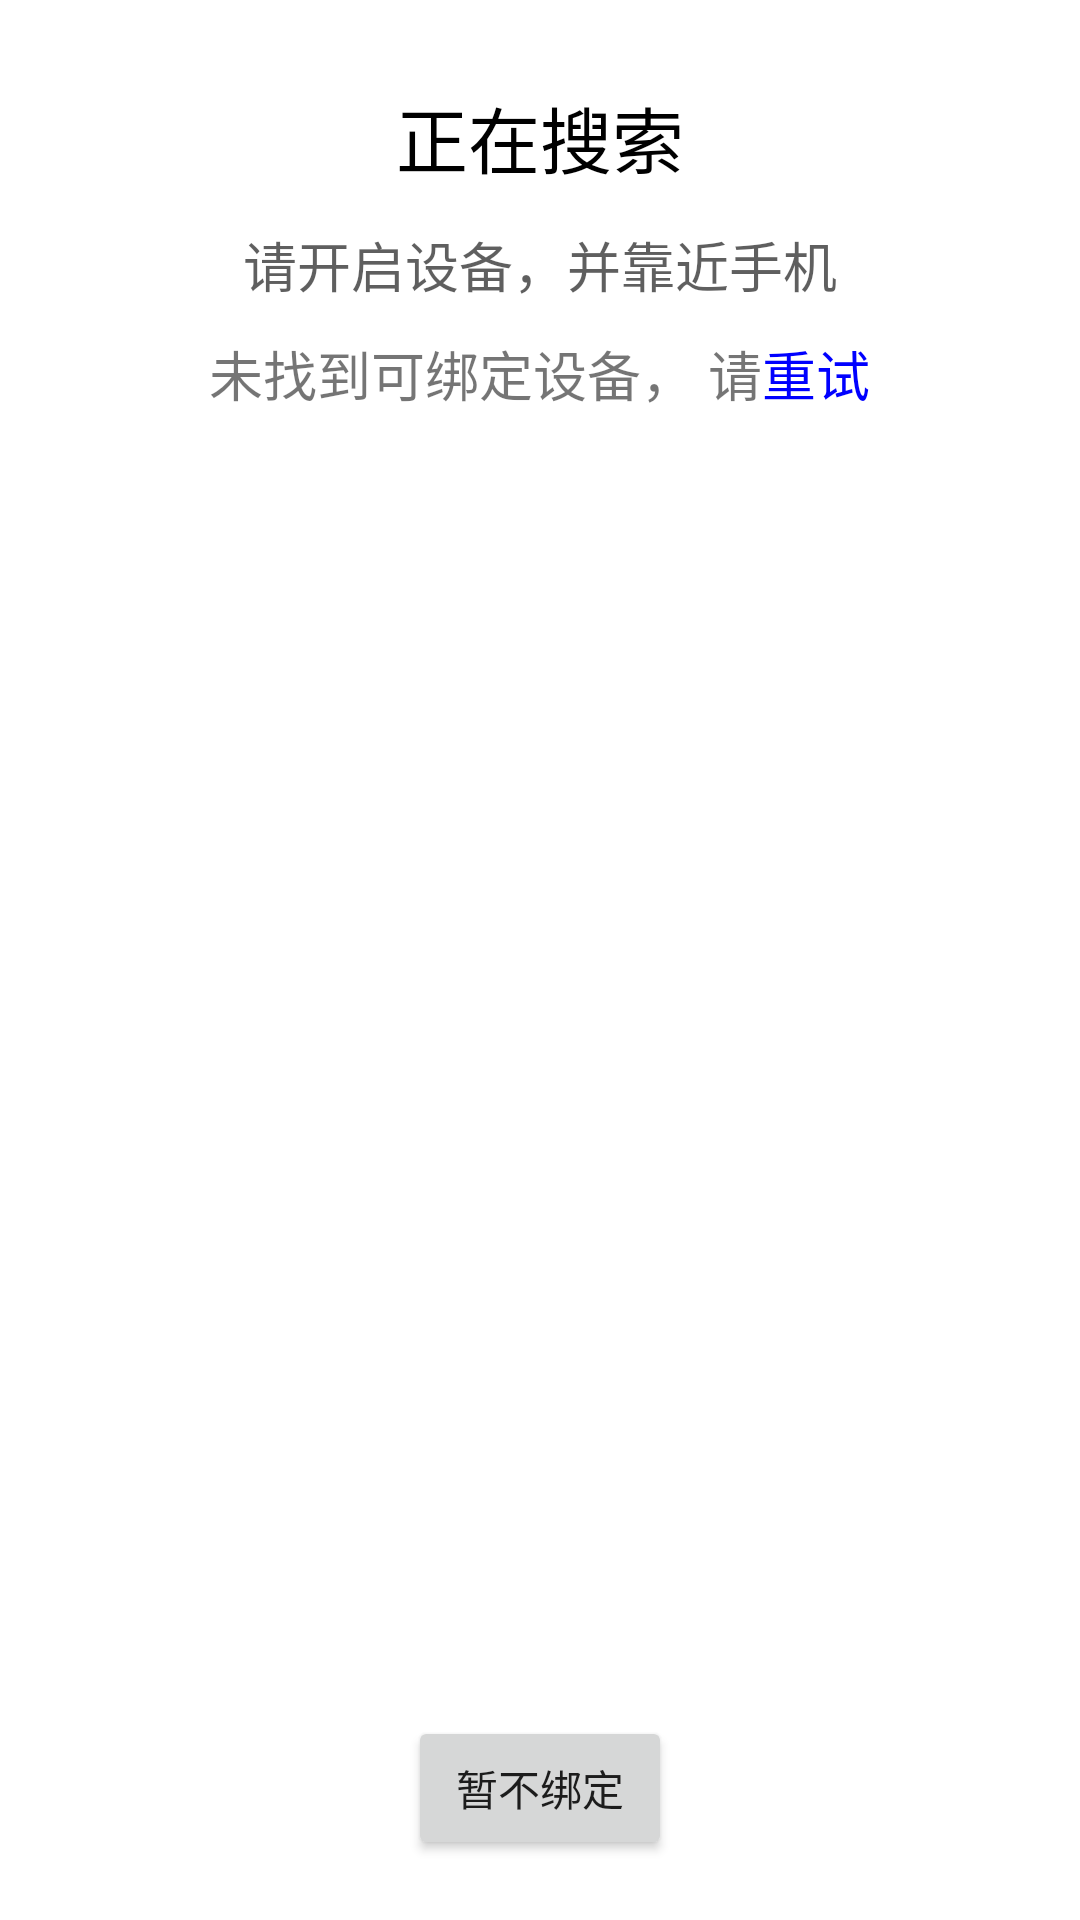

Layout XML and referenced resources for this Android screen:
<!-- AndroidManifest.xml: application theme Theme.BlueGo -->
<!-- res/layout/activity_add_device.xml -->
<?xml version="1.0" encoding="utf-8"?>
<androidx.constraintlayout.widget.ConstraintLayout xmlns:android="http://schemas.android.com/apk/res/android"
    xmlns:app="http://schemas.android.com/apk/res-auto"
    xmlns:tools="http://schemas.android.com/tools"
    android:layout_width="match_parent"
    android:layout_height="match_parent"
    tools:context=".AddDeviceActivity">

    <LinearLayout
        android:id="@+id/ll_add_device_header"
        android:layout_width="match_parent"
        android:layout_height="wrap_content"
        android:orientation="vertical"
        android:layout_marginLeft="10dp"
        android:layout_marginRight="10dp"
        android:layout_marginTop="10dp"
        app:layout_constraintTop_toTopOf="parent">

        <TextView
            android:id="@+id/tv_search_device"
            android:layout_width="match_parent"
            android:layout_height="wrap_content"
            android:layout_marginTop="18dp"
            android:textAlignment="center"
            android:textColor="@color/black"
            android:textSize="24dp"
            android:text="正在搜索"/>

        <TextView
            android:id="@+id/tv_search_tips"
            android:layout_width="match_parent"
            android:layout_height="wrap_content"
            android:layout_marginTop="12dp"
            android:textAlignment="center"
            android:textColor="@color/gray"
            android:textSize="18dp"
            android:text="请开启设备，并靠近手机"/>

    </LinearLayout>

    <LinearLayout
        android:id="@+id/ll_add_device_main"
        android:layout_width="match_parent"
        android:layout_height="wrap_content"
        android:orientation="vertical"
        android:layout_marginLeft="10dp"
        android:layout_marginRight="10dp"
        app:layout_constraintTop_toBottomOf="@id/ll_add_device_header">

        <LinearLayout
            android:id="@+id/ll_no_device_found"
            android:layout_width="wrap_content"
            android:layout_height="wrap_content"
            android:orientation="horizontal"
            android:layout_gravity="center"
            android:visibility="visible">

            <TextView
                android:id="@+id/tv_no_device"
                android:layout_width="wrap_content"
                android:layout_height="wrap_content"
                android:layout_marginTop="10dp"
                android:textAlignment="center"
                android:textSize="18dp"
                android:text="未找到可绑定设备， 请"/>
            <TextView
                android:id="@+id/tv_retry"
                android:layout_width="wrap_content"
                android:layout_height="wrap_content"
                android:layout_marginTop="10dp"
                android:textAlignment="center"
                android:clickable="true"
                android:textColor="@color/blue"
                android:textSize="18dp"
                android:text="重试"/>

        </LinearLayout>

        <ProgressBar
            android:id="@+id/pb_search_devices"
            android:layout_width="match_parent"
            android:layout_height="40dp"
            android:layout_marginTop="20dp"/>
        <ListView
            android:id="@+id/lv_devices"
            android:layout_width="match_parent"
            android:layout_height="wrap_content"
            android:layout_marginLeft="5dp"
            android:layout_marginTop="10dp"
            android:visibility="visible"/>

    </LinearLayout>

    <Button
        android:id="@+id/bn_cancel_add_device"
        android:layout_width="wrap_content"
        android:layout_height="wrap_content"
        android:text="暂不绑定"
        android:layout_marginBottom="20dp"
        app:layout_constraintLeft_toLeftOf="parent"
        app:layout_constraintRight_toRightOf="parent"
        app:layout_constraintBottom_toBottomOf="parent"/>


</androidx.constraintlayout.widget.ConstraintLayout>
<!-- resources referenced by this layout -->
<resources>
  <color name="black">#FF000000</color>
  <color name="blue">#FF0000FF</color>
  <color name="gray">#A0000000</color>
  <style name="Theme.BlueGo" parent="Theme.MaterialComponents.DayNight.DarkActionBar">
          
          <item name="colorPrimary">@color/purple_500</item>
          <item name="colorPrimaryVariant">@color/purple_700</item>
          <item name="colorOnPrimary">@color/white</item>
          
          <item name="colorSecondary">@color/teal_200</item>
          <item name="colorSecondaryVariant">@color/teal_700</item>
          <item name="colorOnSecondary">@color/black</item>
          
          <item name="android:statusBarColor">?attr/colorPrimaryVariant</item>
          
      </style>
  <color name="purple_500">#FF6200EE</color>
  <color name="purple_700">#FF3700B3</color>
  <color name="white">#FFFFFFFF</color>
  <color name="teal_200">#FF03DAC5</color>
  <color name="teal_700">#FF018786</color>
</resources>
